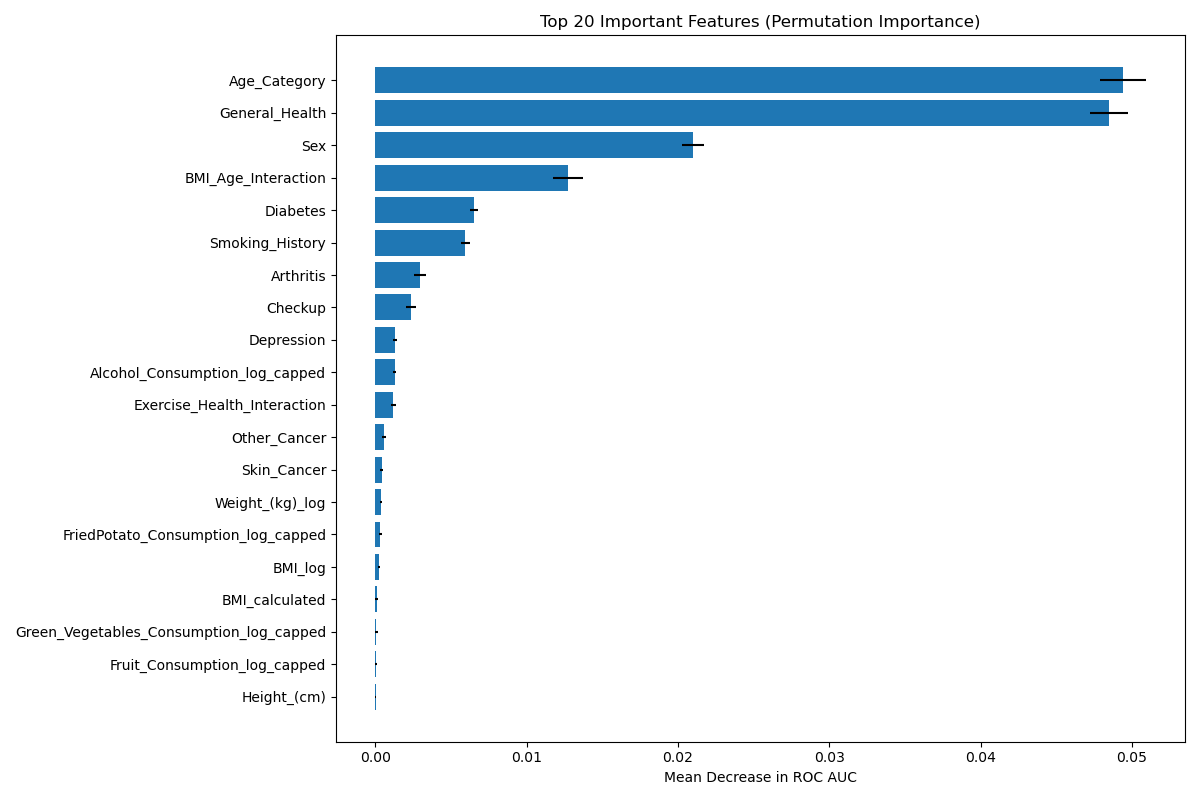

The data file committed next to this chart (first rows):
Feature, Importance, Std
Age_Category, 0.04942, 0.001533
General_Health, 0.0485, 0.001263
Sex, 0.02097, 0.0007244
BMI_Age_Interaction, 0.01272, 0.0009994
Diabetes, 0.006518, 0.0002775
Smoking_History, 0.005964, 0.0002999
Arthritis, 0.002955, 0.0004035
Checkup, 0.00236, 0.0003377
Depression, 0.001311, 0.000137
Alcohol_Consumption_log_capped, 0.001304, 0.0001045
Exercise_Health_Interaction, 0.001191, 0.0001626
Other_Cancer, 0.0005936, 0.0001343
Skin_Cancer, 0.0004394, 8.630063773224848e-05
Weight_(kg)_log, 0.0003893, 8.222525457901989e-05
FriedPotato_Consumption_log_capped, 0.0003367, 9.092004685121121e-05
BMI_log, 0.0002497, 6.29571454685167e-05
BMI_calculated, 9.627220654458978e-05, 8.21603606566732e-05
Green_Vegetables_Consumption_log_capped, 7.245319435966735e-05, 0.0001113
Fruit_Consumption_log_capped, 6.8111030393736e-05, 7.125324682021157e-05
Height_(cm), 4.365374060576466e-05, 3.3242739476457753e-05
Exercise, 0.0, 0.0
